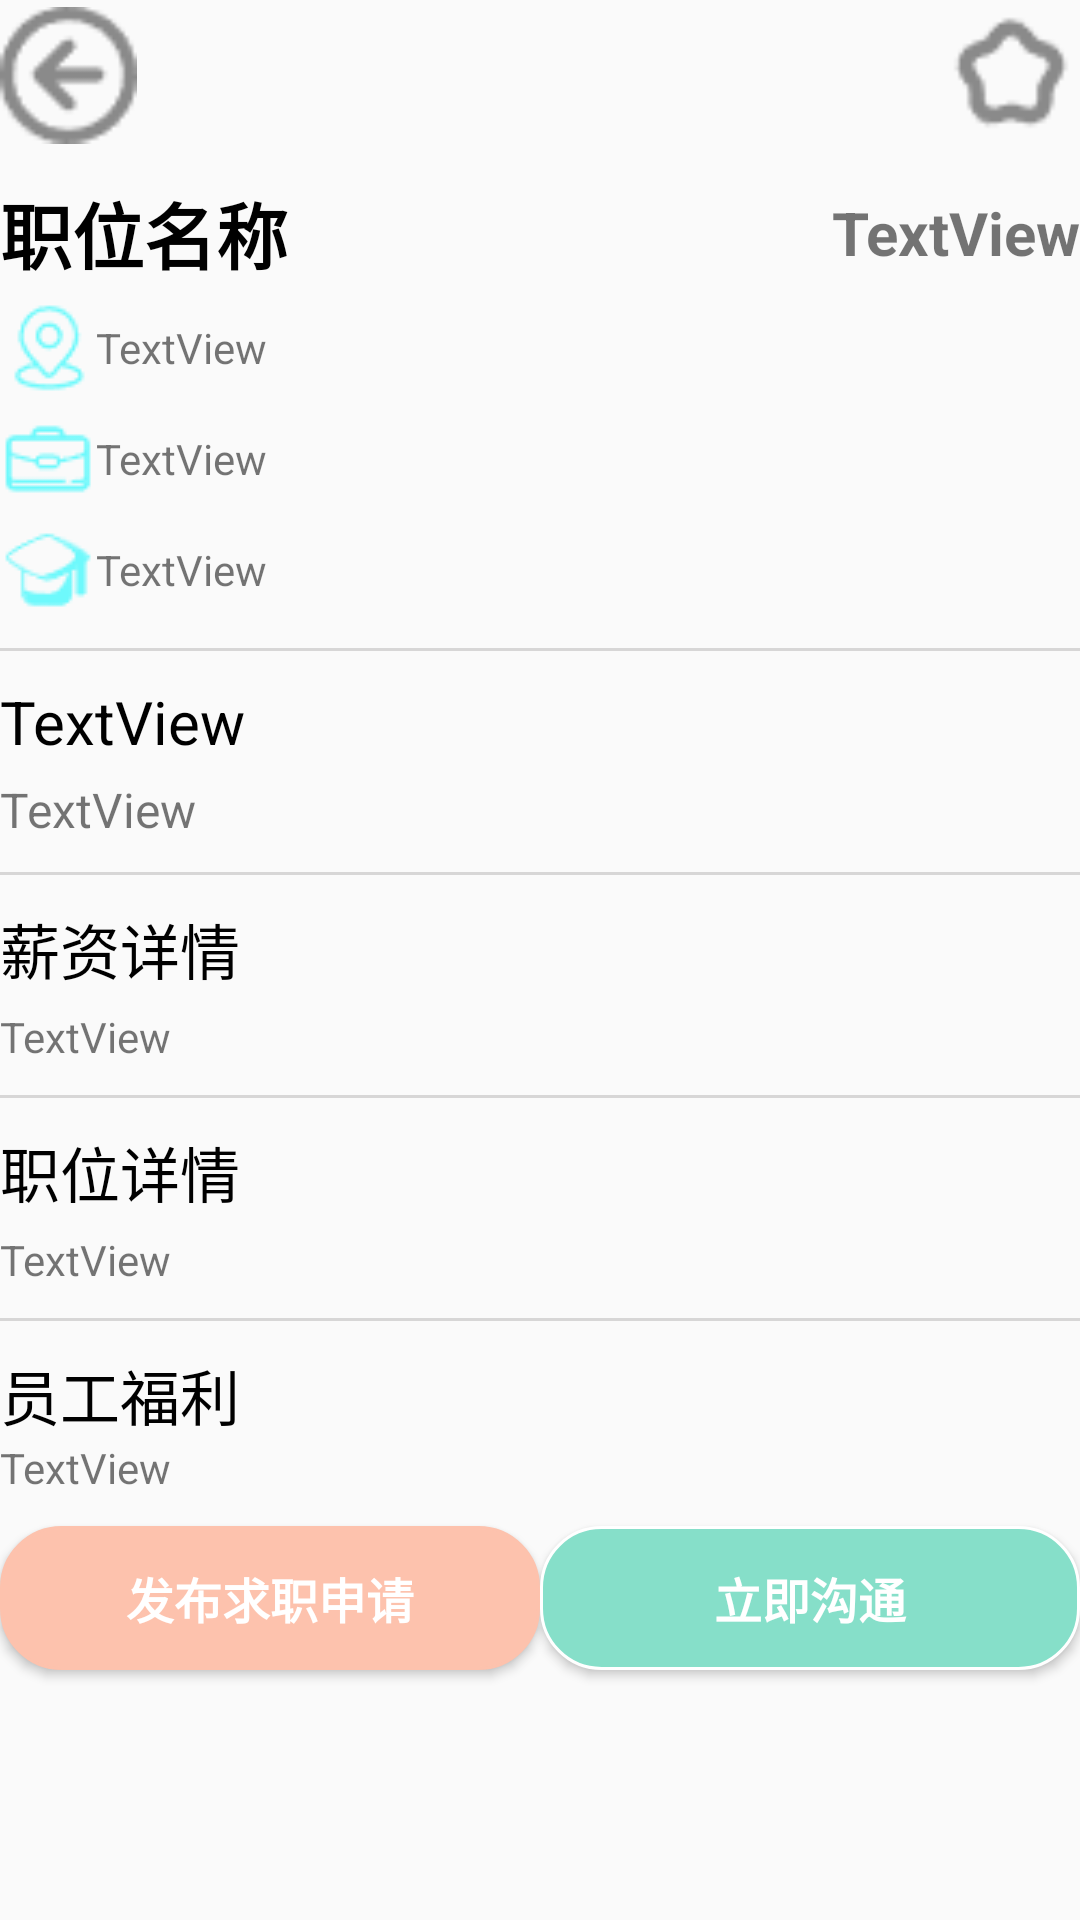

Produce the Android XML layout that renders to this screen, including the resource entries it uses.
<!-- AndroidManifest.xml: application theme Theme.SmartCampusRecruitment -->
<!-- res/layout/activity_job_detail.xml -->
<?xml version="1.0" encoding="utf-8"?>
<LinearLayout xmlns:android="http://schemas.android.com/apk/res/android"
    xmlns:app="http://schemas.android.com/apk/res-auto"
    xmlns:tools="http://schemas.android.com/tools"
    android:id="@+id/main"
    android:layout_width="match_parent"
    android:layout_height="match_parent"
    android:layout_marginLeft="25dp"
    android:layout_marginTop="25dp"
    android:layout_marginRight="25dp"
    android:layout_marginBottom="25dp"
    android:orientation="vertical"
    tools:context=".seeker.JobDetailActivity">

    <LinearLayout
        android:layout_width="match_parent"
        android:layout_height="wrap_content"
        android:orientation="horizontal">

        <ImageView
            android:id="@+id/img_fh_jd"
            android:layout_width="wrap_content"
            android:layout_height="50dp"
            android:layout_gravity="left"
            android:layout_weight="0.3"
            app:srcCompat="@drawable/fanjhui" />

        <View
            android:id="@+id/view7"
            android:layout_width="250dp"
            android:layout_height="50dp"
            android:layout_weight="0.4" />

        <ImageView
            android:id="@+id/img_soucang_jd"
            android:layout_width="wrap_content"
            android:layout_height="50dp"
            android:layout_weight="0.3"
            app:srcCompat="@drawable/soucang" />
    </LinearLayout>

    <LinearLayout
        android:layout_width="match_parent"
        android:layout_height="wrap_content"
        android:layout_marginTop="10dp"
        android:gravity="center"
        android:orientation="horizontal">

        <TextView
            android:id="@+id/text_title_jd"
            android:layout_width="wrap_content"
            android:layout_height="wrap_content"
            android:layout_weight="7"
            android:text="职位名称"
            android:textAlignment="textStart"
            android:textColor="#000000"
            android:textSize="24sp"
            android:textStyle="bold" />

        <TextView
            android:id="@+id/text_salary_jd"
            android:layout_width="wrap_content"
            android:layout_height="wrap_content"
            android:layout_weight="3"
            android:text="TextView"
            android:textAlignment="textEnd"
            android:textSize="20sp"
            android:textStyle="bold" />
    </LinearLayout>

    <LinearLayout
        android:layout_width="match_parent"
        android:layout_height="wrap_content"
        android:layout_marginTop="5dp"
        android:gravity="center|left"
        android:orientation="horizontal">

        <ImageView
            android:id="@+id/img_weizhi_jd"
            android:layout_width="wrap_content"
            android:layout_height="wrap_content"
            app:srcCompat="@drawable/weizhi" />

        <TextView
            android:id="@+id/text_weizhi_jd"
            android:layout_width="wrap_content"
            android:layout_height="wrap_content"
            android:layout_weight="1"
            android:text="TextView" />
    </LinearLayout>

    <LinearLayout
        android:layout_width="match_parent"
        android:layout_height="wrap_content"
        android:layout_marginTop="5dp"
        android:gravity="center|left"
        android:orientation="horizontal">

        <ImageView
            android:id="@+id/img_jinyan_jd"
            android:layout_width="wrap_content"
            android:layout_height="wrap_content"
            app:srcCompat="@drawable/gongwenbao" />

        <TextView
            android:id="@+id/text_jinyan_jd"
            android:layout_width="wrap_content"
            android:layout_height="wrap_content"
            android:layout_weight="1"
            android:text="TextView" />
    </LinearLayout>

    <LinearLayout
        android:layout_width="match_parent"
        android:layout_height="wrap_content"
        android:layout_marginTop="5dp"
        android:gravity="center|left"
        android:orientation="horizontal">

        <ImageView
            android:id="@+id/img_xueli_jd"
            android:layout_width="wrap_content"
            android:layout_height="wrap_content"
            app:srcCompat="@drawable/xueli" />

        <TextView
            android:id="@+id/text_xueli_jd"
            android:layout_width="wrap_content"
            android:layout_height="wrap_content"
            android:layout_weight="1"
            android:text="TextView" />
    </LinearLayout>
    <View
        android:id="@+id/view8"
        android:layout_width="wrap_content"
        android:layout_height="1dp"
        android:layout_marginTop="10dp"
        android:layout_marginBottom="10dp"
        android:background="#D7D6D6" />

    <TextView
        android:id="@+id/text_recruiter_jd"
        android:layout_width="match_parent"
        android:layout_height="wrap_content"
        android:text="TextView"
        android:textColor="#000000"
        android:textSize="20sp" />

    <TextView
        android:id="@+id/text_gsandzw_jd"
        android:layout_width="match_parent"
        android:layout_height="wrap_content"
        android:layout_marginTop="5dp"
        android:text="TextView"
        android:textSize="16sp" />

    <View
        android:id="@+id/view10"
        android:layout_width="match_parent"
        android:layout_height="1dp"
        android:layout_marginTop="10dp"
        android:layout_marginBottom="10dp"
        android:background="#D7D6D6" />

    <TextView
        android:id="@+id/textView18"
        android:layout_width="match_parent"
        android:layout_height="wrap_content"
        android:text="薪资详情"
        android:textColor="#000000"
        android:textSize="20sp" />

    <TextView
        android:id="@+id/text_salarydetail_jd"
        android:layout_width="match_parent"
        android:layout_height="wrap_content"
        android:layout_marginTop="5dp"
        android:text="TextView" />

    <View
        android:id="@+id/view11"
        android:layout_width="match_parent"
        android:layout_height="1dp"
        android:layout_marginTop="10dp"
        android:layout_marginBottom="10dp"
        android:background="#D7D6D6" />

    <TextView
        android:layout_width="match_parent"
        android:layout_height="wrap_content"
        android:text="职位详情"
        android:textColor="#000000"
        android:textSize="20sp" />

    <TextView
        android:id="@+id/text_jobdetail_jd"
        android:layout_width="match_parent"
        android:layout_height="wrap_content"
        android:layout_marginTop="5dp"
        android:text="TextView" />

    <View
        android:id="@+id/view12"
        android:layout_width="match_parent"
        android:layout_height="1dp"
        android:layout_marginTop="10dp"
        android:layout_marginBottom="10dp"
        android:background="#D7D6D6" />

    <TextView
        android:layout_width="match_parent"
        android:layout_height="wrap_content"
        android:text="员工福利"
        android:textColor="#000000"
        android:textSize="20sp" />

    <LinearLayout
        android:id="@+id/layout_benefit_jd"
        android:layout_width="match_parent"
        android:layout_height="wrap_content"
        android:orientation="horizontal">

        <TextView
            android:id="@+id/text_jobbeneft_jd"
            android:layout_width="wrap_content"
            android:layout_height="wrap_content"
            android:layout_weight="1"
            android:text="TextView" />
    </LinearLayout>

    <LinearLayout
        android:layout_width="match_parent"
        android:layout_height="wrap_content"
        android:orientation="horizontal">

        <Button
            android:id="@+id/btn_apply_jd"
            android:layout_width="match_parent"
            android:layout_height="wrap_content"
            android:layout_marginTop="10dp"
            android:layout_marginBottom="10dp"
            android:layout_weight="1"
            android:background="@drawable/btn_style_one"
            android:backgroundTint="#FDC2AD"
            android:text="发布求职申请"
            android:textAlignment="center"
            android:textColor="#ffffff"
            android:textSize="16sp"
            android:textStyle="bold" />

        <Button
            android:id="@+id/btn_lianxi_jd"
            android:layout_width="match_parent"
            android:layout_height="wrap_content"
            android:layout_marginTop="10dp"
            android:layout_marginBottom="10dp"
            android:layout_weight="1"
            android:background="@drawable/btn_style_one"
            android:text="立即沟通"
            android:textAlignment="center"
            android:textColor="#ffffff"
            android:textSize="16sp"
            android:textStyle="bold" />
    </LinearLayout>

</LinearLayout>
<!-- resources referenced by this layout -->
<resources>
  <!-- drawable btn_style_one (drawable) -->
  <?xml version="1.0" encoding="utf-8"?>
  
  <shape xmlns:android="http://schemas.android.com/apk/res/android">
      <stroke android:color="#ffffff" android:width="1dp"/>
      <solid android:color="#86DFC9"/>
      <corners android:radius="20dp"/>
  </shape>
  <!-- drawable fanjhui: png bitmap (drawable, 692 bytes) -->
  <!-- drawable gongwenbao: png bitmap (drawable, 544 bytes) -->
  <!-- drawable soucang: png bitmap (drawable, 568 bytes) -->
  <!-- drawable weizhi: png bitmap (drawable, 776 bytes) -->
  <!-- drawable xueli: png bitmap (drawable, 736 bytes) -->
  <style name="Theme.SmartCampusRecruitment" parent="Base.Theme.SmartCampusRecruitment" />
  <style name="Base.Theme.SmartCampusRecruitment" parent="Theme.MaterialComponents.DayNight.DarkActionBar.Bridge">
          
          
          
      </style>
</resources>
